Run: headless pygame with SDL's dummy video driver; simulated clock (each Clock.tick advances the game by its frame time, no real sleeping); random seed 0; keys injected as events and as key.get_pressed() state; no mouse input.
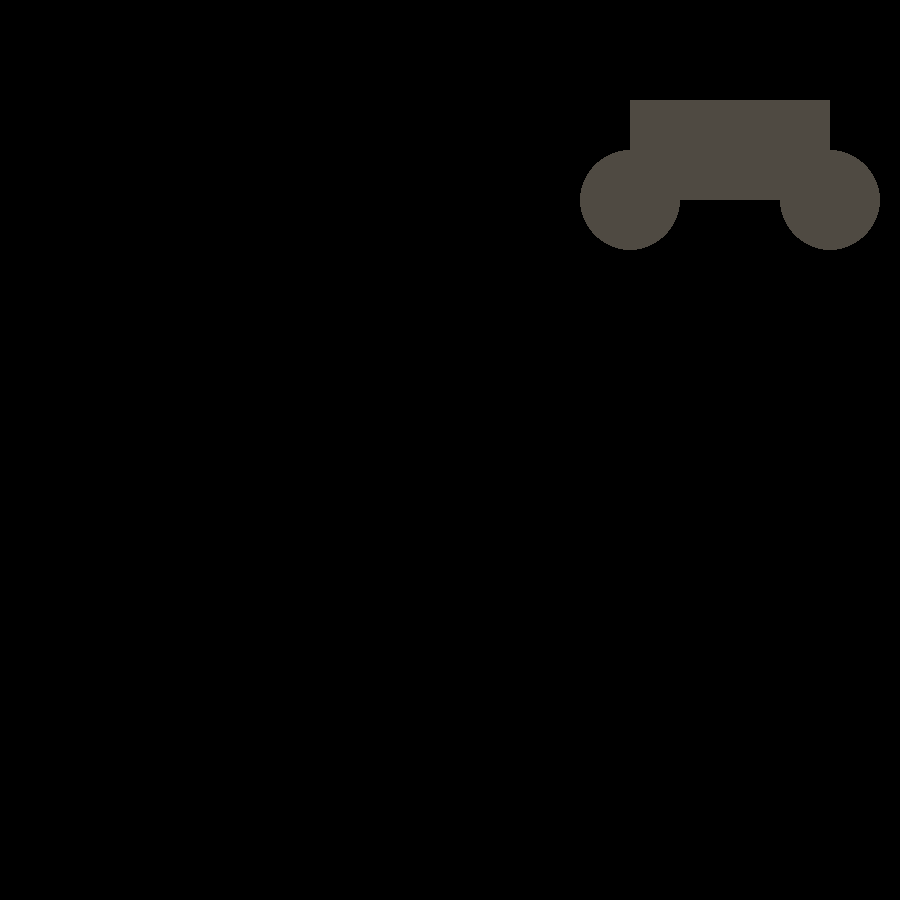
Frame 1 of 4 · flips 1–60 · no input
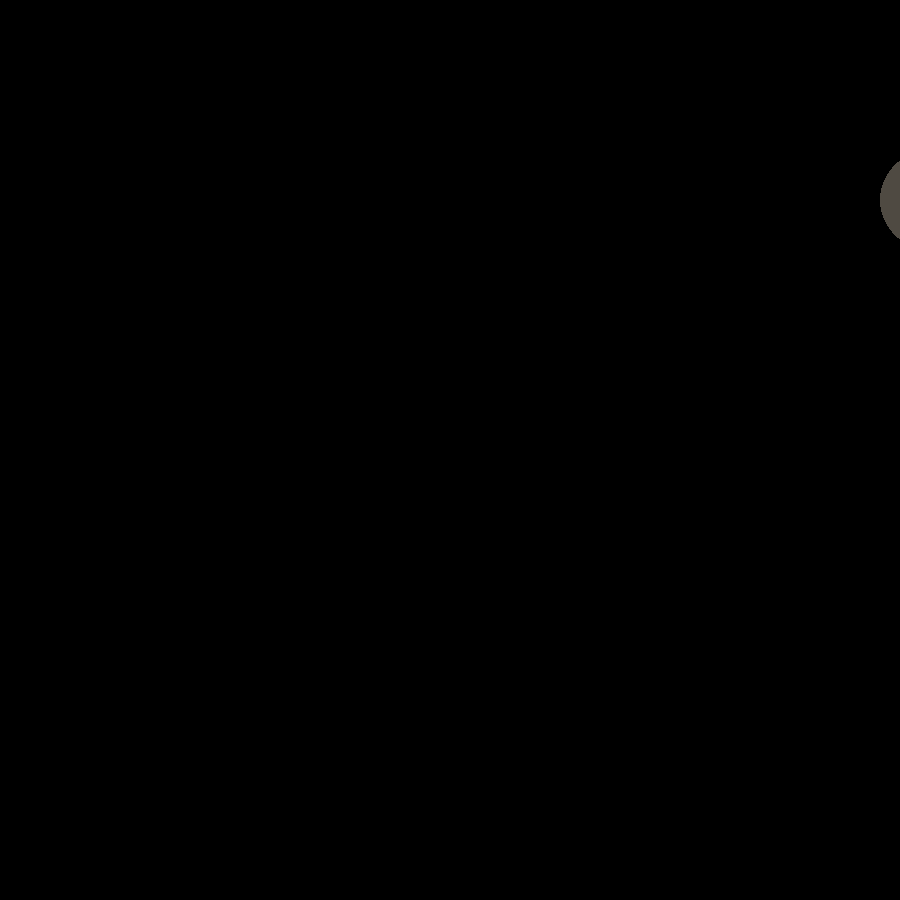
Frame 2 of 4 · flips 61–180 · tapped SPACE, RETURN · held RIGHT (→), D
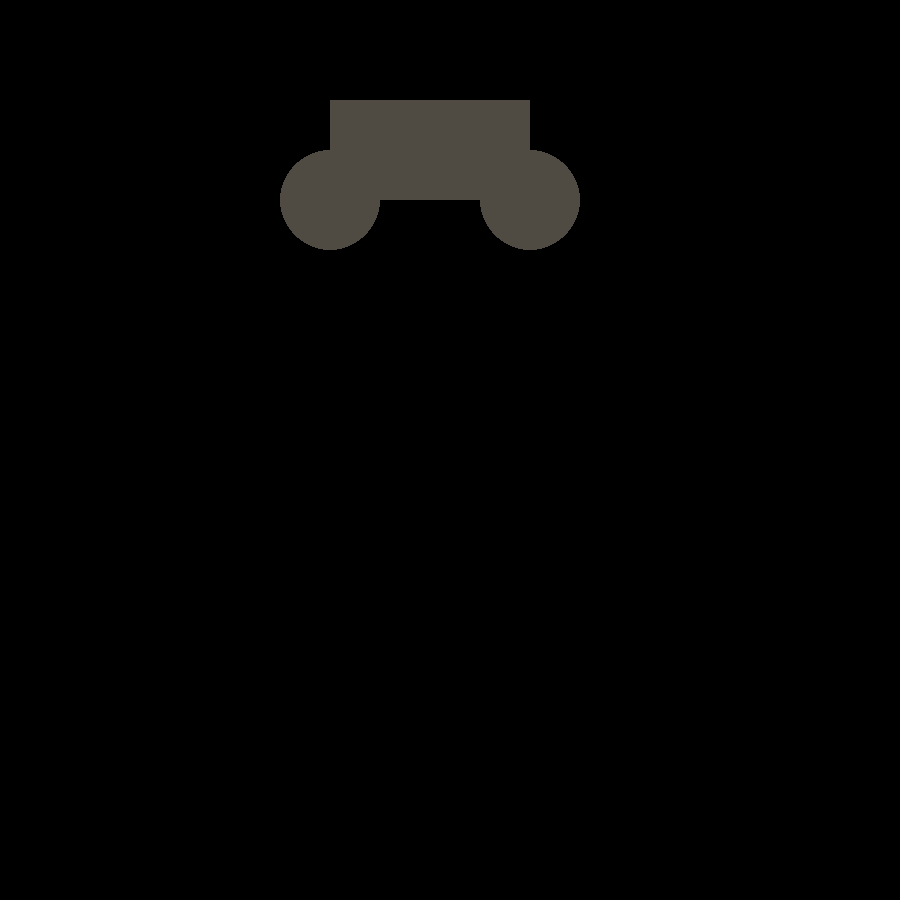
Frame 3 of 4 · flips 181–300 · held DOWN (↓), S
Frame 4 of 4 · flips 301–420 · held LEFT (←), A, UP (↑), W · screen same as frame 1, image omitted

The pygame program that drew these frames:

import pygame
from random import randint
from pygame.locals import *
# color generator
def color():
    colors=[]
    for x in range(0,3):
        colors.append(randint(0,255))
    return tuple(colors)


pygame.init()
screenwidth=900
screenheight=900
move=0
name="wagon"
screen=pygame.display.set_mode((screenwidth,screenheight))
clock=pygame.time.Clock()
pygame.display.set_caption(name)
while True:
    if move==screenwidth:
        move=0
    pygame.display.update()
    screen.fill((0,0,0))
    pygame.draw.rect(screen,(79, 74, 66),(move+50,100,200,100))
    pygame.draw.circle(screen,(79, 74, 66),(move+50,200),50)
    pygame.draw.circle(screen,(79, 74, 66),(move+250,200),50)
    move+=10
    for event in pygame.event.get():
        if event.type==QUIT:
            pygame.quit()
            exit()
